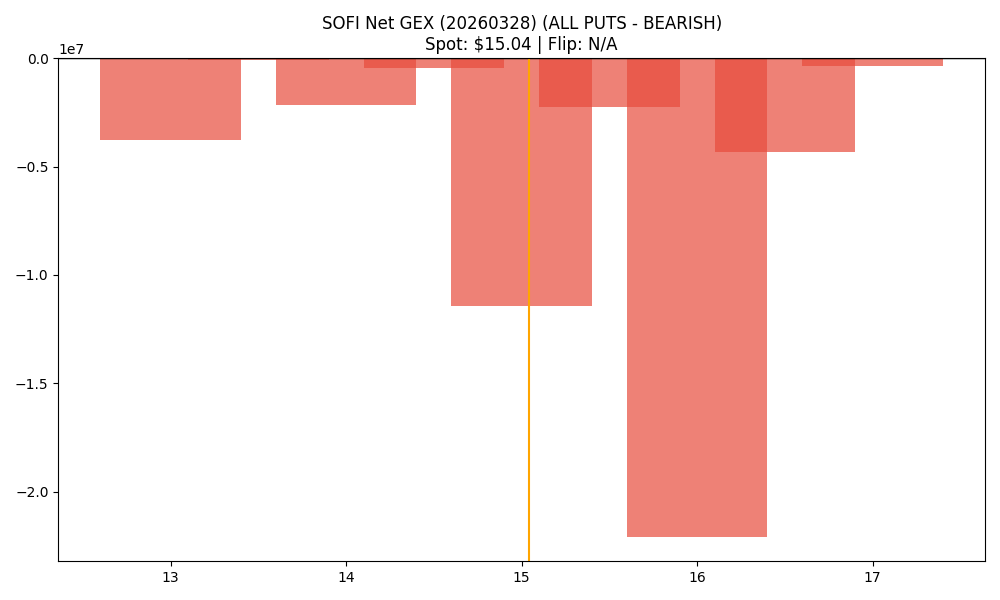

Source data for this figure (header and first rows):
strike, call_gex, put_gex, call_dex, put_dex, net_greek_delta, net_gex
13.0, 63584, 3827927, 856742, -7007709, -0.1064, -3764343
13.5, 9433, 110075, 95195, -138394, -0.02813, -100642
14.0, 1043188, 3204810, 8095481, -6105473, 0.04822, -2161621
14.5, 62409, 530646, 348993, -733143, -0.09439, -468237
15.0, 946303, 12356084, 4389401, -26771452, -0.249, -11409781
15.5, 118416, 2374829, 314797, -4789571, -0.3543, -2256413
16.0, 948191, 23047379, 2740287, -66534284, -0.4492, -22099189
16.5, 889726, 5219164, 1474999, -13434809, -0.4802, -4329437
17.0, 12041117, 12422344, 25054165, -48732651, -0.1627, -381227
